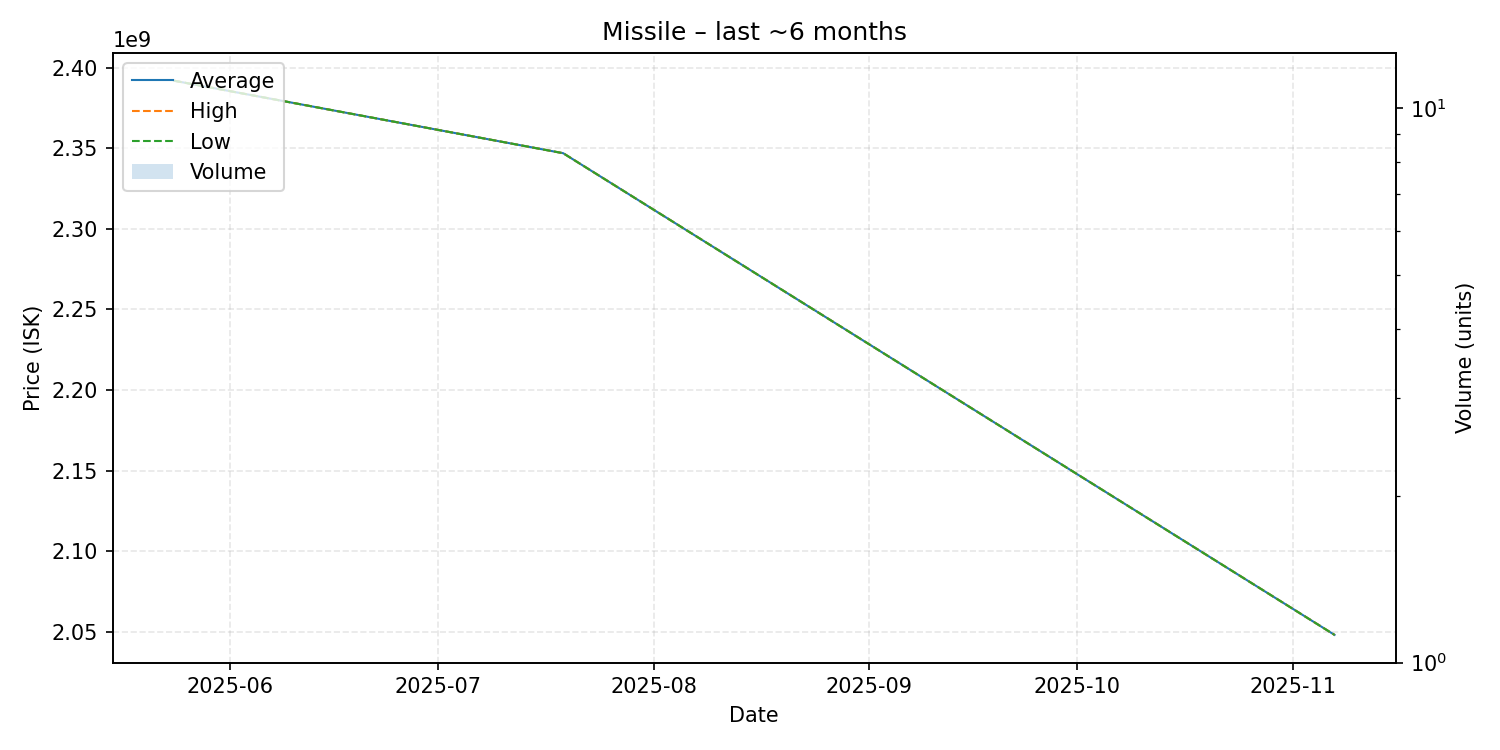

Data behind this chart, as committed beside it:
date, average, highest, lowest, order_count, volume
2025-05-24, 2392000000, 2392000000, 2392000000, 1, 1
2025-07-19, 2347000000, 2347000000, 2347000000, 1, 1
2025-11-07, 2048000000, 2048000000, 2048000000, 1, 1
